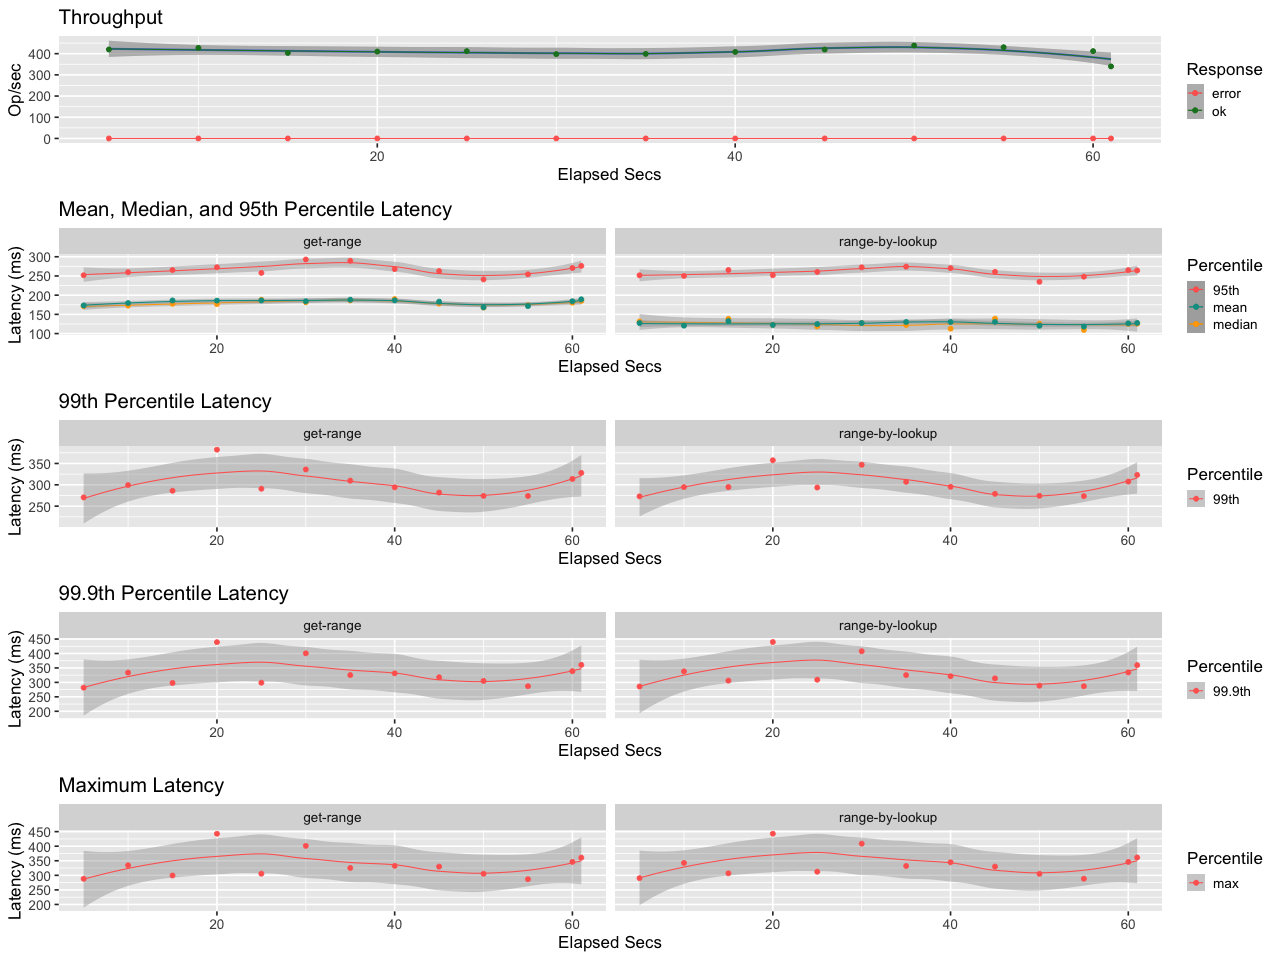

The table this chart was drawn from, first rows:
elapsed, window, total, successful, failed
5, 5, 2099, 2099, 0
10, 5.001, 2137, 2137, 0
15, 5, 2018, 2018, 0
20, 5, 2049, 2049, 0
25, 5, 2059, 2059, 0
30, 5, 1989, 1989, 0
35, 5, 1995, 1995, 0
40, 5, 2041, 2041, 0
45, 5, 2098, 2098, 0
50, 5, 2193, 2193, 0
55, 5, 2151, 2151, 0
60, 5, 2060, 2060, 0
61, 1, 340, 340, 0
